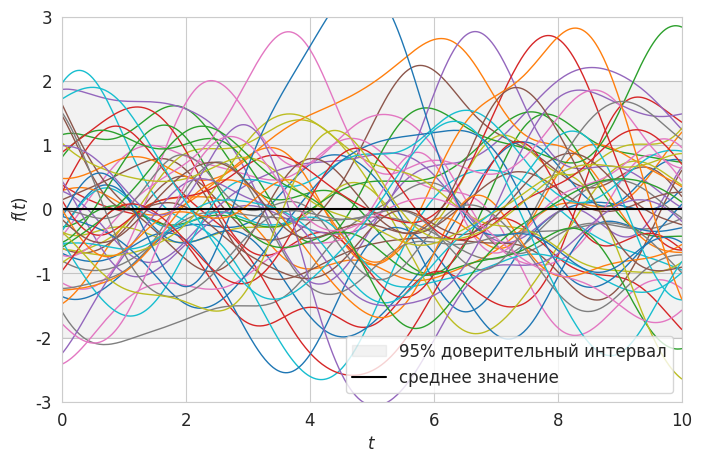
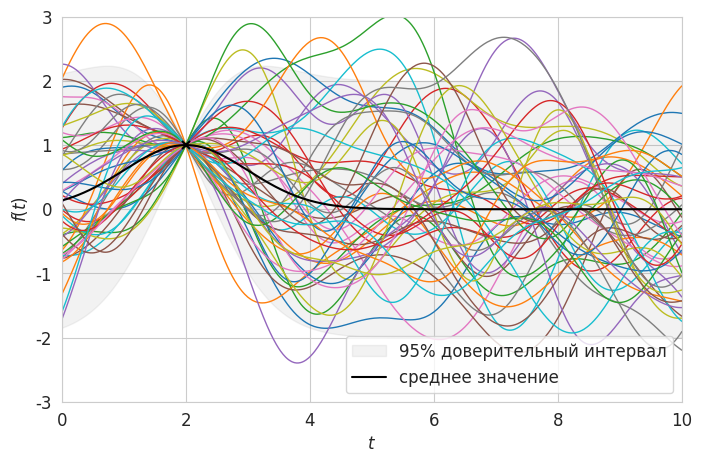
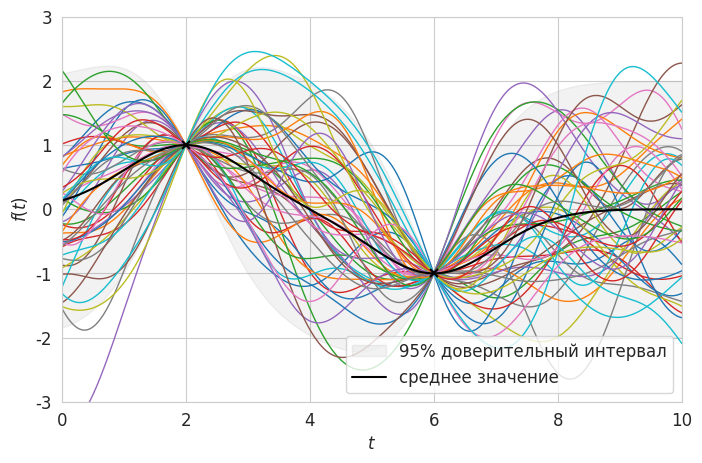
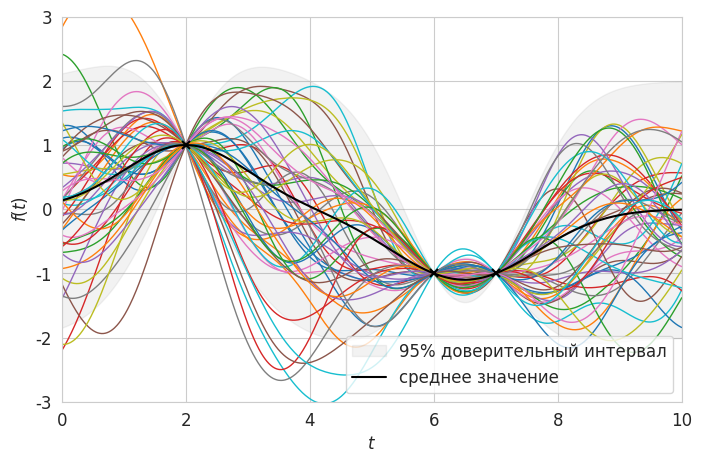
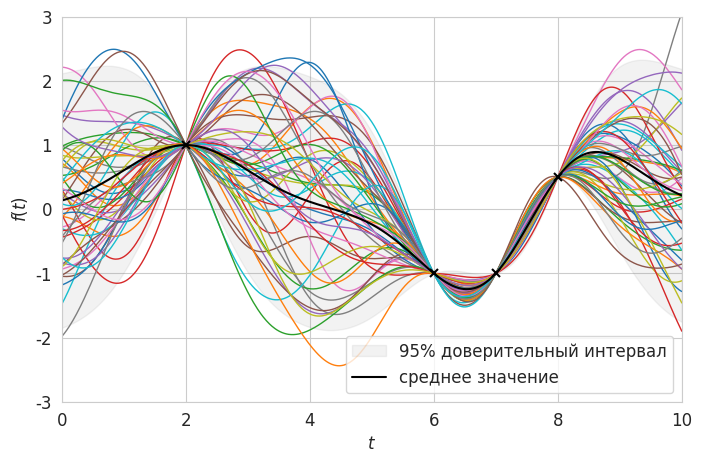
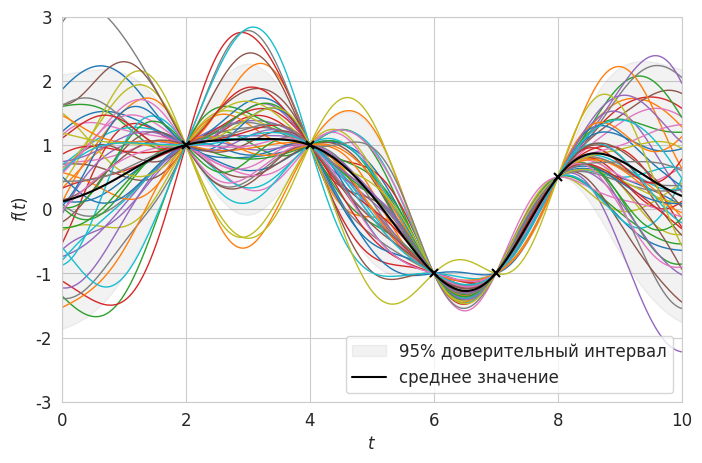
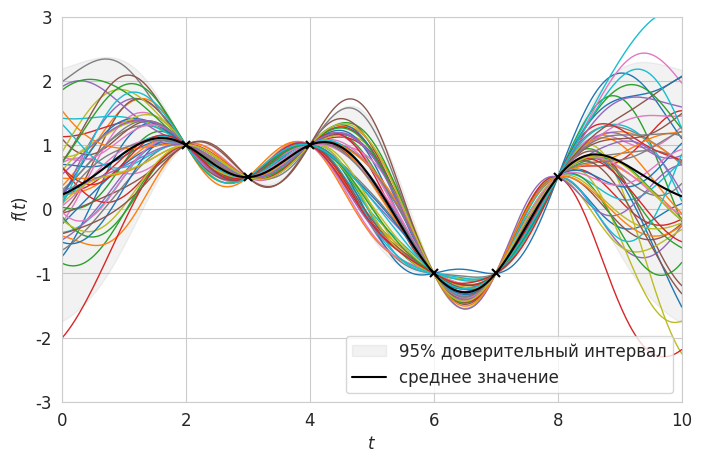
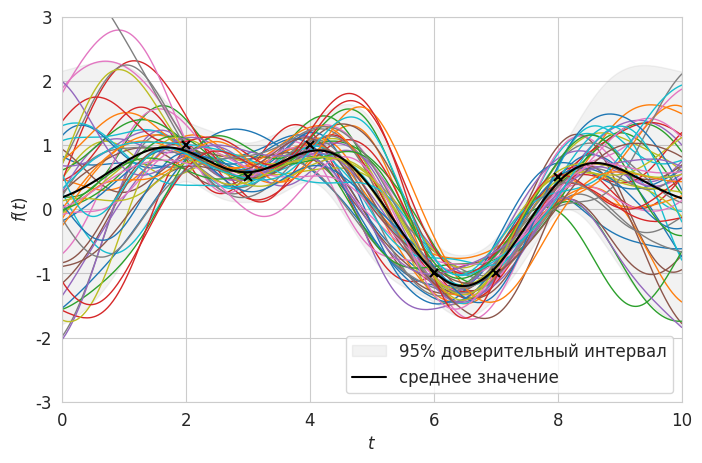

Recreate these plots in Python, in order.
# -*- coding: utf-8 -*-
# ---
# jupyter:
#   jupytext:
#     formats: ipynb,py:light
#     text_representation:
#       extension: .py
#       format_name: light
#       format_version: '1.5'
#       jupytext_version: 1.5.2
#   kernelspec:
#     display_name: Python 3
#     language: python
#     name: python3
# ---

# + [markdown] slideshow={"slide_type": "slide"}
# # Регрессия на основе гауссовских процессов #

# + [markdown] toc=true
# <h1>Содержание<span class="tocSkip"></span></h1>
# <div class="toc"><ul class="toc-item"><li><span><a href="#Методы-восстановления-регрессии" data-toc-modified-id="Методы-восстановления-регрессии-1"><span class="toc-item-num">1&nbsp;&nbsp;</span>Методы восстановления регрессии</a></span></li><li><span><a href="#Регрессия-на-основе-гауссовских-процессов" data-toc-modified-id="Регрессия-на-основе-гауссовских-процессов-2"><span class="toc-item-num">2&nbsp;&nbsp;</span>Регрессия на основе гауссовских процессов</a></span><ul class="toc-item"><li><span><a href="#Формулы" data-toc-modified-id="Формулы-2.1"><span class="toc-item-num">2.1&nbsp;&nbsp;</span>Формулы</a></span></li><li><span><a href="#Реализация" data-toc-modified-id="Реализация-2.2"><span class="toc-item-num">2.2&nbsp;&nbsp;</span>Реализация</a></span></li></ul></li><li><span><a href="#Тестирование" data-toc-modified-id="Тестирование-3"><span class="toc-item-num">3&nbsp;&nbsp;</span>Тестирование</a></span><ul class="toc-item"><li><span><a href="#Обучающая-выборка-без-шума" data-toc-modified-id="Обучающая-выборка-без-шума-3.1"><span class="toc-item-num">3.1&nbsp;&nbsp;</span>Обучающая выборка без шума</a></span></li></ul></li><li><span><a href="#Обучающая-выборка-с-шумом" data-toc-modified-id="Обучающая-выборка-с-шумом-4"><span class="toc-item-num">4&nbsp;&nbsp;</span>Обучающая выборка с шумом</a></span></li><li><span><a href="#Литература" data-toc-modified-id="Литература-5"><span class="toc-item-num">5&nbsp;&nbsp;</span>Литература</a></span></li></ul></div>

# +
# Imports
import sys
import numpy as np
import numpy.linalg as LA
np.random.seed(42)

import matplotlib
import matplotlib.pyplot as plt
from matplotlib import cm
import seaborn as sns
# -

# Styles, fonts
sns.set_style('whitegrid')
matplotlib.rcParams['font.size'] = 12


# ---

# ## Методы восстановления регрессии ##

# > Поскольку гауссовские процессы моделируют распределение функций, мы можем использовать их для построения регрессионных моделей.
# Гауссовский процесс можно рассматривать как предварительно определённый функцией ядра и создать апостериорное распределение с учетом некоторых данных.
# Это заднее распределение затем может быть использовано для прогнозирования ожидаемого значения и вероятности выходной переменной $\mathbf{y}$ данных входных переменных $X$.

# + [markdown] slideshow={"slide_type": "slide"}
# В методах обучения с учителем мы часто используем *параметрические модели* $p(\mathbf{y} \lvert \mathbf{X},\boldsymbol\theta)$ для аппроксимации данных и нахождения оптимальных значений параметра $\boldsymbol\theta$ с помощью метода максимального правдоподобия или метода оценки апостериорного максимума.
# С ростом сложности данных для построения хорошей аппроксимации обычно требуются модели с большим количеством параметров. Методы, использующие модели с фиксированным количеством параметров, называются параметрическими методами.
#
# Другим подходом является использование *непараметрических методов*, где количество параметров зависит от размера набора данных. Например, в ядерной регрессии Надарая&ndash;Уотсона (Nadaraya&ndash;Watson kernel regression) каждому наблюдаемому отклику $y_i$ присваивается вес $w_i$, а для предсказания целевого значения в новой точке $\mathbf{x}$ вычисляется средневзвешенное значение: 
#
# $$f(\mathbf{x}) = \sum_{i=1}^{N}w_i(\mathbf{x})y_i$$
#
# $$w_i(\mathbf{x}) = \frac{\kappa(\mathbf{x}, \mathbf{x}_{i})}{\sum_{i'=1}^{N}\kappa(\mathbf{x}, \mathbf{x}_{i'})}$$
#
# Чем ближе наблюдаемые точки к $\mathbf{x}$, тем больше их вес. Веса зависят от $\mathbf{x}$ и наблюдаемых $\mathbf{x}_i$, а функция зависимости называется ядром $\kappa$. Примером является метод KNN (k-nearest neighbors), где $k$ самых близких наблюдений имеют вес $1/k$, а все остальные &mdash; $0$. Обычно, для вычисления прогноза непараметрические методы должны обрабатывать все обучающие данные и поэтому работают медленнее, чем параметрические методы. С другой стороны, само обучение обычно происходит быстро, так как непараметрическим моделям нужно только запомнить обучающие данные. 
#
# Другим примером непараметрических методов являются Гауссовские процессы (GP). Вместо того, чтобы делать выводы о распределении параметров параметрической функции, GP могут быть использованы для прямого вывода о распределении функций. GP определяет априорное распределение над функциями. После наблюдения за некоторыми значениями функции он может быть преобразован в апостериорную рапределение функций. Определение функции в этом контексте называется регрессией на основе GP.
# -

# ---

# + [markdown] slideshow={"slide_type": "notes"}
# ## Регрессия на основе гауссовских процессов ##
# [redacted]
#
# В регрессии на основе гауссовских процессов предполагается, что заданная выборка значений целевой функции является реализацией гауссовского процесса и ковариационная функция процесса зависит только от взаимного расположения точек в пространстве.
# Апостериорное среднее гауссовского процесса в новой точке используется для прогноза целевой функции в этой точке, а апостериорная дисперсия используется в качестве оценки неопределённости прогноза.
#
# Обычно предполагают, что ковариационная функция гауссовского процесса лежит в параметрическом семействе.
# Тогда задание регрессионной модели эквивалентно выбору параметров ковариоционной функции. Для оценки параметров используют метод максимального правдоподобия и байесовские методы, особенно эффективные в случае наличия априорных знаний о модели.

# + [markdown] slideshow={"slide_type": "slide"}
# ### Формулы ###
#
# Вспомним выражения для условного распределение Гаусса. 
#
# Мы хотим делать прогнозы $\mathbf{y}_2 = f(X_2)$ для новых образцов на $n_2$, и мы хотим делать эти прогнозы, основываясь на нашем гаусском процессе и $n_1$ ранее наблюдаемых точках данных $(X_1,\mathbf{y}_1)$. Это можно сделать с помощью заднего распределения $p(\mathbf{y}_2 \mid \mathbf{y}_1,X_1,X_2)$. Имейте в виду, что $\mathbf{y}_1$ и $\mathbf{y}_2$ являются гауссовыми, поскольку оба они должны иметь одну и ту же функцию. Поскольку они являются гауссовыми и у нас есть ограниченное количество примеров, мы можем их написать:
#
# $$
# \left[\begin{array}{c} \mathbf{y}_{1} \\ \mathbf{y}_{2} \end{array}\right]
# \sim
# \mathcal{N} \left(
# \left[\begin{array}{c} \mu_{1} \\ \mu_{2} \end{array}\right],
# \left[ \begin{array}{cc}
# \Sigma_{11} & \Sigma_{12} \\
# \Sigma_{21} & \Sigma_{22}
# \end{array} \right]
# \right)
# $$
#
# Здесь:
# $$
# \begin{split}
#     \mu_{1}     & = m(X_1)                        \quad & (n_1 \times 1) \\
#     \mu_{2}     & = m(X_2)                        \quad & (n_2 \times 1) \\
#     \Sigma_{11} & = k(X_1,X_1)                    \quad & (n_1 \times n_1) \\
#     \Sigma_{22} & = k(X_2,X_2)                    \quad & (n_2 \times n_2) \\
#     \Sigma_{12} & = k(X_1,X_2)                    \quad & (n_1 \times n_2) \\
#     \Sigma_{21} & = k(X_2,X_1) = \Sigma_{12}^\top \quad & (n_2 \times n_1)
# \end{split}
# $$
#
# Для простоты положим $\mu_{1} = 0$ и $\mu_{2} = 0$. Тогда для условного распределения получим
#
# $$
# p(\mathbf{y}_2 \mid \mathbf{y}_1) = \mathcal{N}(\mu_{2|1}, \Sigma_{2|1}), \\
# \begin{split}
#     \mu_{2|1}    & = \Sigma_{21} \Sigma_{11}^{-1} \mathbf{y}_1 \\
#     \Sigma_{2|1} & = \Sigma_{22} - \Sigma_{21} \Sigma_{11}^{-1}\Sigma_{12}
# \end{split}
# $$
#
# Затем можно предсказать $\mathbf{y}_2$, соответствующий входным выборкам $X_2$, используя среднее значение $\mu_{2|1}$ результирующего распределения в качестве прогноза. 
# Обратите внимание, что среднее апостериорных прогнозов $\mu_{2|1}$ гаусского процесса являются средневзвешенными значениями наблюдаемых переменных $\mathbf{y}_1$, где взвешивание основано на функции покрытия $k$. Разница между этими прогнозами составляет $\sigma_2^2$ и диагонали ковариационной матрицы $\Sigma_{2|1}$.

# + [markdown] slideshow={"slide_type": "slide"}
# ### Реализация ###
#
# Как обычно, мы будем использовать квадратичное экспоненциальное ядро:
#
# $$ k(x_a, x_b) = \sigma_f^2 \exp{ \left( -\frac{1}{2l^2} \lVert x_a - x_b \rVert^2 \right) }. $$
#
# Ниже приводятся функции `kernel()`, `plot_gp()` и `posterior_predictive()`.

# + slideshow={"slide_type": "subslide"}
# Isotropic squared exponential kernel.
def kernel(X1, X2, l=1.0, sigma_f=1.0):
    '''
    Isotropic squared exponential kernel. Computes
    a covariance matrix from points in X1 and X2
    
    Args:
        X1: Array of m points (m x d)
        X2: Array of n points (n x d)

    Returns:
        Covariance matrix (m x n)
    '''
    
    sqdist = np.sum(X1**2,1).reshape(-1,1) + np.sum(X2**2,1) - 2*np.dot(X1, X2.T)
    return sigma_f**2 * np.exp(-0.5 / l**2 * sqdist)


# + slideshow={"slide_type": "subslide"}
def plot_gp(mu, cov, X, X_train=None, Y_train=None, samples=[]):
    X = X.ravel()
    mu = mu.ravel()
    uncertainty = 2. * np.sqrt(np.diag(cov))
    
    plt.figure(figsize=(8,5))
    plt.fill_between(
        X, mu + uncertainty, mu - uncertainty,
        color='grey', alpha=0.1, label='95% доверительный интервал')
    plt.plot(X, samples, '-', lw=1.0)
    plt.plot(X, mu, 'k', label='среднее значение')
    if X_train is not None:
        plt.plot(X_train, Y_train, 'kx', mew=1.5)
    plt.xlim([X.min(), X.max()])
    plt.ylim([-3, 3])
    plt.xlabel('$t$')
    plt.ylabel('$f(t)$')
    plt.legend(loc='lower right')


# + slideshow={"slide_type": "subslide"}
def posterior_predictive(X_s, X_train, Y_train, l=1.0, sigma_f=1.0, sigma_y=1e-8):
    '''
    Computes the suffiсient statistics of the GP posterior predictive distribution 
    from m training data X_train and Y_train and n new inputs X_s
    
    Args:
        X_s: New input locations (n x d)
        X_train: Training locations (m x d)
        Y_train: Training targets (m x 1)
        l: Kernel length parameter
        sigma_f: Kernel vertical variation parameter
        sigma_y: Noise parameter
    
    Returns:
        Posterior mean vector (n x d) and covariance matrix (n x n)
    '''
    K = kernel(X_train, X_train, l, sigma_f) + sigma_y**2 * np.eye(len(X_train))
    K_s = kernel(X_train, X_s, l, sigma_f)
    K_ss = kernel(X_s, X_s, l, sigma_f) + 1e-8 * np.eye(len(X_s))
    K_inv = LA.inv(K)
    
    # mean vector
    mu_s = K_s.T @ K_inv @ Y_train

    # covariance matrix
    cov_s = K_ss - K_s.T @ K_inv @ K_s
    
    return mu_s, cov_s


# + [markdown] slideshow={"slide_type": "slide"}
# ## Тестирование ##
#
# ### Обучающая выборка без шума ###
#
# Приведенный ниже код вычисляет заднее распределение на основе 8 наблюдений синусоидальной функции. Результаты представлены ниже. На верхнем рисунке показано распределение, где красной линией является задняя средняя, серой зоной &mdash; интервал предсказания 95%, черными точками &mdash; наблюдения $(X_1,\mathbf{y}_1)$.
# Интервал прогнозирования вычисляется из стандартного отклонения $\sigma_{2|1}$, которое представляет собой квадратный корень диагонали ковариационной матрицы. На нижнем рисунке показано 5 реализаций (выборочных функций) из этого распределения.
#
# Отметим, что неуверенность в точках, прогнозируемых вокруг наблюдений $(X_1,\mathbf{y}_1)$, достаточно велика, и что чем дальше от этих точек, тем больше интервал прогнозирования.
#
# и применять их к бесшумным тренировочным данным `X_train` и `Y_train`. Следующий пример рисует три образца из заднего прогноза и строит диаграммы вместе со средним значением, доверительным интервалом и тренировочными данными. В бесшумной модели дисперсия на тренировочных точках равна нулю, и все случайные функции, взятые из апостериорного прогноза, проходят через тренировочные точки. 
# -

A = np.array([1, 5])
B = np.array([[1, 5],[5, 1]])
C = np.array([1, 5]).T
print(LA.inv(B))
print(A @ LA.inv(B) @ C)

# + slideshow={"slide_type": "subslide"}
# Data
x_min, x_max = 0., 10.
N_test = 1001
X_test = np.linspace(x_min, x_max, N_test).reshape(-1,1)

X_train = np.array([2.,  6.,  7., 8.,  4., 3. ]).reshape(-1, 1)
Y_train = np.array([1., -1., -1., 0.5, 1., 0.5]).reshape(-1, 1)

# + slideshow={"slide_type": "subslide"}
N_gp_post = 50

for i in range(len(X_train)+1):
    x_train_i = X_train[:i]
    y_train_i = Y_train[:i]
    
    # Compute mean and covariance of the posterior predictive distribution
    mu_s, cov_s = posterior_predictive(X_test, x_train_i, y_train_i)
    
    # Generate samples from the prior
    gp_post = np.random.multivariate_normal(mu_s.ravel(), cov_s, N_gp_post).T
    
    # Draw samples from the prior
    plot_gp(mu_s, cov_s, X_test, X_train=x_train_i, Y_train=y_train_i, samples=gp_post)
#     plt.savefig(f'gp_{i}.png')
# -

# На рисунках видно, что точки обучающей выборки как будто &laquo;захватывают&raquo; наши процессы в узкие пучки.
#
# Получим выражения для первых двух кривых в явном виде:
#
# 1. $ f(x | x_1, y_1) = y_1 \cdot e^{-\frac{1}{2}(x-x_1)^2} = e^{-\frac{1}{2}(x-2)^2}$
#
# 2. учитывая, что $ k_{12} = e^{-\frac{1}{2}(x_2 - x_1)^2} = e^{-\frac{1}{2}(6 - 2)^2} = 3.4 \cdot 10^{-4} \approx 0 $,  
# получим $ f(x | x_1, y_1, x_2, y_2) \approx y_1 \cdot e^{-\frac{1}{2}(x-x_1)^2} + y_2 \cdot e^{-\frac{1}{2}(x-x_2)^2} = e^{-\frac{1}{2}(x-2)^2} - e^{-\frac{1}{2}(x-6)^2} $

# ## Обучающая выборка с шумом ##
#
# Если в модель включен некоторый шум, то учебные точки являются только приблизительными, а дисперсия на учебных точках ненулевая.
#
# А что, если мы не на 100 % уверены в наших точках? То есть значения, через которые мы проводим процессы, измерены с какой-то точностью. Тогда &laquo;пучки&raquo; можно делать не такими узкими.
#
# The predictions made above assume that the observations $f(X_1) = \mathbf{y}_1$ come from a noiseless distribution. We can notice this in the plot above because the posterior variance becomes zero at the observations $(X_1,\mathbf{y}_1)$.
# We can make predictions from noisy observations $f(X_1) = \mathbf{y}_1 + \epsilon$, by modelling the noise $\epsilon$ as Gaussian noise with variance $\sigma_\epsilon^2$.
#
# Приведенные выше прогнозы предполагают, что наблюдения $f(X_1) = \mathbf{y}_1$ происходят из бесшумного распределения. Это можно заметить на приведенном выше графике, так как при наблюдениях $(X_1,\mathbf{y}_1)$ задняя дисперсия становится равной нулю.
# Прогнозировать можно по шумным наблюдениям $f(X_1) = \mathbf{y}_1 + \epsilon$, смоделировав шум $\epsilon$ как гауссов шум с дисперсией $\sigma_\epsilon^2$.
#
# This noise can be modelled by adding it to the covariance kernel of our observations:
#
# Этот шум можно смоделировать, добавив его в ковариационное ядро наших наблюдений:
#
# $$
# \Sigma_{11} = k(X_1,X_1) + \sigma_\epsilon^2 I
# $$
#
# Where $I$ is the identity matrix. Note that the noise only changes kernel values on the diagonal (white noise is independently distributed). The Gaussian process posterior with noisy observations is implemented in the `GP_noise` method below.
#
# Где $I$ &mdash; это идентификационная матрица. Обратите внимание, что шум изменяет только значения ядра по диагонали (белый шум распределяется независимо). Гауссовский процесс задней части с шумовыми наблюдениями реализован методом `GP_noise`, описанным ниже.
#
# Приведенный ниже код вычисляет заднее распределение предыдущих 5 образцов с добавленным шумом. Обратите внимание на график, что дисперсия $\sigma_{2|1}^2$ на наблюдениях больше не равна 0, и что функции, отобранные в выборке, больше не обязательно должны проходить через эти точки наблюдения.

# +
N_gp_post = 50
sigma_y = 0.25
    
# Compute mean and covariance of the posterior predictive distribution
mu_s, cov_s = posterior_predictive(X_test, X_train, Y_train, sigma_y=sigma_y)

# Generate samples from the prior
gp_post = np.random.multivariate_normal(mu_s.ravel(), cov_s, N_gp_post).T

# Draw samples from the prior
plot_gp(mu_s, cov_s, X_test, X_train=x_train_i, Y_train=y_train_i, samples=gp_post)
# -

# ## Литература
#
# 1. Roelants P. [Understanding Gaussian processes](https://peterroelants.github.io/posts/gaussian-process-tutorial/).
# 1. Krasser M. [Gaussian_processes]().
# 1. Зайцев А.А. Методы построения регрессионных моделей разнородных источников данных для индустриальной инженерии // PhD Thesis. ИППИ РАН, 2017. 148 с.


